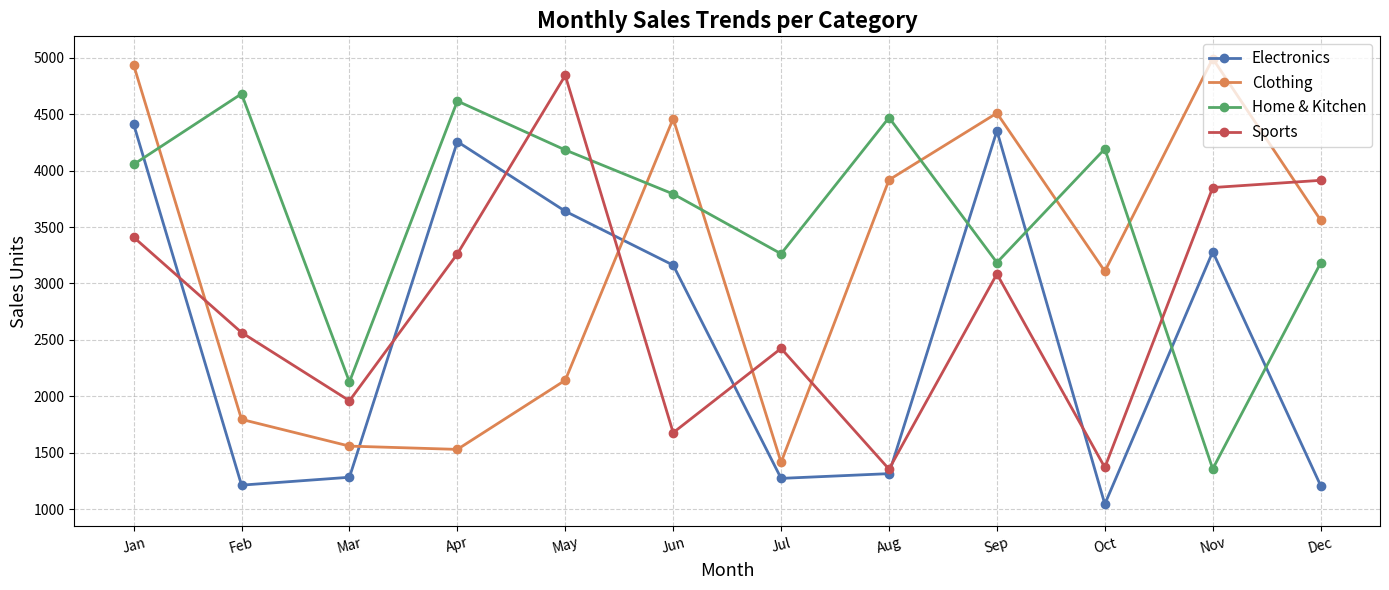
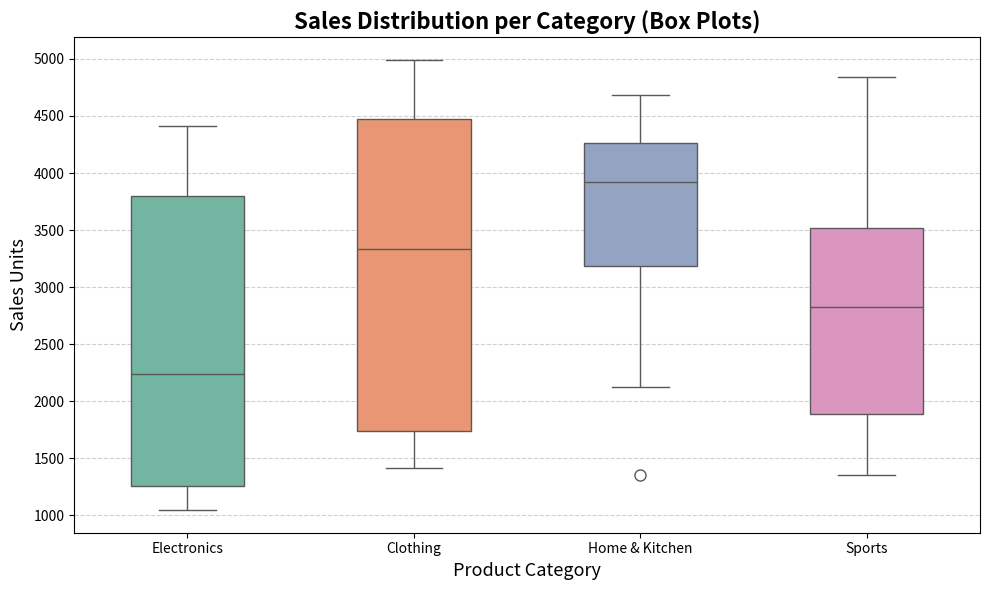

Here is the Python script that generated these plots, in order:
import numpy as np
import pandas as pd
import matplotlib.pyplot as plt
import seaborn as sns

print('Libraries imported successfully!')

# Step 1: Initialize random seed using roll number
ROLL_NUMBER = 1024170444  # Roll number as seed
np.random.seed(ROLL_NUMBER)
print(f'Random seed initialized: {ROLL_NUMBER}')

# Step 2: Generate sales data for 12 months, 4 product categories
# Categories: Electronics, Clothing, Home & Kitchen, Sports
# Sales values between 1000 and 5000
lower = 1000
upper = 5000
sales_array = np.random.randint(lower, upper + 1, size=(12, 4))

print(f'\nSales array shape: {sales_array.shape}')
print('\nRaw sales data (12 months x 4 categories):')
print(sales_array)


# Step 3: Convert to Pandas DataFrame
months = ['Jan', 'Feb', 'Mar', 'Apr', 'May', 'Jun',
          'Jul', 'Aug', 'Sep', 'Oct', 'Nov', 'Dec']

df = pd.DataFrame(
    sales_array,
    columns=['Electronics', 'Clothing', 'Home & Kitchen', 'Sports'],
    index=months
)

print('Sales DataFrame:')
print(df)

# Step 1: Display first 5 rows and summary statistics
print('First 5 rows:')
print(df.head())

print('\nSummary Statistics:')
print(df.describe())

# Step 2: Total sales per category and per month
print('Total Sales per Category (across all months):')
print(df.sum())

print('\nTotal Sales per Month (across all categories):')
print(df.sum(axis=1))

# Step 3: Average sales growth between consecutive months for each category
monthly_diff = df.diff().dropna()  # Month-to-month difference
avg_growth = monthly_diff.mean()

print('Average Sales Growth per Category (month-over-month):')
print(avg_growth.round(2))

# Step 4: Add Total Sales and Growth Rate columns
df['Total Sales'] = df[['Electronics', 'Clothing', 'Home & Kitchen', 'Sports']].sum(axis=1)
df['Growth Rate'] = df['Total Sales'].pct_change() * 100  # Percentage change from previous month

print('DataFrame with Total Sales and Growth Rate:')
print(df.round(2))

# Step 5: Apply randomized discount based on roll number parity
# ROLL_NUMBER = 1024170444 -> even -> 10% discount on Electronics

if ROLL_NUMBER % 2 == 0:
    discount_category = 'Electronics'
    discount_rate = 0.10
    print(f'Roll number is EVEN -> Applying {int(discount_rate*100)}% discount to {discount_category}')
else:
    discount_category = 'Clothing'
    discount_rate = 0.15
    print(f'Roll number is ODD -> Applying {int(discount_rate*100)}% discount to {discount_category}')

df_discounted = df.copy()
df_discounted[discount_category] = df_discounted[discount_category] * (1 - discount_rate)

print(f'\n{discount_category} sales after {int(discount_rate*100)}% discount:')
print(df_discounted[[discount_category]].round(2))


# Visualization 1: Line plots for monthly sales trends per category
product_cats = ['Electronics', 'Clothing', 'Home & Kitchen', 'Sports']

fig, ax = plt.subplots(figsize=(14, 6))

colors = ['#4C72B0', '#DD8452', '#55A868', '#C44E52']
for cat, color in zip(product_cats, colors):
    ax.plot(months, df[cat], marker='o', linewidth=2, color=color, label=cat)

ax.set_title('Monthly Sales Trends per Category', fontsize=16, fontweight='bold')
ax.set_xlabel('Month', fontsize=13)
ax.set_ylabel('Sales Units', fontsize=13)
ax.legend(fontsize=11)
ax.grid(True, linestyle='--', alpha=0.6)
ax.tick_params(axis='x', labelrotation=15)

plt.tight_layout()
plt.show()

# Visualization 2: Box plots for sales distribution per category
df_box = df[['Electronics', 'Clothing', 'Home & Kitchen', 'Sports']]

fig, ax = plt.subplots(figsize=(10, 6))

sns.boxplot(data=df_box, palette='Set2', ax=ax, width=0.5,
            flierprops=dict(marker='o', color='red', markersize=8))

ax.set_title('Sales Distribution per Category (Box Plots)', fontsize=16, fontweight='bold')
ax.set_xlabel('Product Category', fontsize=13)
ax.set_ylabel('Sales Units', fontsize=13)
ax.grid(axis='y', linestyle='--', alpha=0.6)

plt.tight_layout()
plt.show()

array = np.array([[1, -2, 3], [-4, 5, -6]])
print('Original array:')
print(array)

# i. Element-wise absolute value
print('\ni. Element-wise absolute value:')
print(np.abs(array))

# ii. Percentiles
percentiles = [25, 50, 75]

print('ii. Percentiles:\n')
print('  Flattened array percentiles:')
for p in percentiles:
    print(f'    {p}th percentile: {np.percentile(array, p)}')

print('\n  Per-column percentiles (axis=0):')
for p in percentiles:
    print(f'    {p}th percentile: {np.percentile(array, p, axis=0)}')

print('\n  Per-row percentiles (axis=1):')
for p in percentiles:
    print(f'    {p}th percentile: {np.percentile(array, p, axis=1)}')

# iii. Mean, Median, Standard Deviation
print('iii. Mean, Median, Standard Deviation:\n')

print('  Flattened:')
print(f'    Mean:  {np.mean(array)}')
print(f'    Median:{np.median(array)}')
print(f'    Std:   {np.std(array):.4f}')

print('\n  Per column (axis=0):')
print(f'    Mean:  {np.mean(array, axis=0)}')
print(f'    Median:{np.median(array, axis=0)}')
print(f'    Std:   {np.std(array, axis=0)}')

print('\n  Per row (axis=1):')
print(f'    Mean:  {np.mean(array, axis=1)}')
print(f'    Median:{np.median(array, axis=1)}')
print(f'    Std:   {np.std(array, axis=1)}')

a = np.array([-1.8, -1.6, -0.5, 0.5, 1.6, 1.8, 3.0])
print('Original array:  ', a)
print()
print('Floor values:    ', np.floor(a))
print('Ceiling values:  ', np.ceil(a))
print('Truncated values:', np.trunc(a))
print('Rounded values:  ', np.round(a))

def swap_list_elements(lst, i, j):
    '''Swaps elements at index i and j in a list using a temporary variable.'''
    temp = lst[i]   # Store element at index i in temp
    lst[i] = lst[j] # Assign element at index j to index i
    lst[j] = temp   # Assign temp (original i) to index j
    return lst

# Example
my_list = [10, 20, 30, 40, 50]
print('Original list:   ', my_list)

# Swap elements at index 1 and 3
swapped_list = swap_list_elements(my_list, 1, 3)
print('After swap (i=1, j=3):', swapped_list)

def swap_set_elements(s, elem1, elem2):
    '''
    Swaps two elements in a set by converting to a list,
    swapping, and converting back to a set.
    Note: Sets are unordered; this swaps the VALUES at the positions
    found after list conversion.
    '''
    # Convert set to list (for indexing support)
    lst = list(s)
    print(f'Set converted to list: {lst}')

    # Find indices of the two elements
    if elem1 not in lst or elem2 not in lst:
        print('One or both elements not found in the set!')
        return s

    idx1 = lst.index(elem1)
    idx2 = lst.index(elem2)

    # Swap using temporary variable
    temp = lst[idx1]
    lst[idx1] = lst[idx2]
    lst[idx2] = temp

    print(f'List after swap ({elem1} <-> {elem2}): {lst}')

    # Convert back to set
    return set(lst)


# Example
my_set = {10, 20, 30, 40, 50}
print('Original set:', my_set)

# Swap elements 20 and 40
result_set = swap_set_elements(my_set, 20, 40)
print('Resulting set:', result_set)
